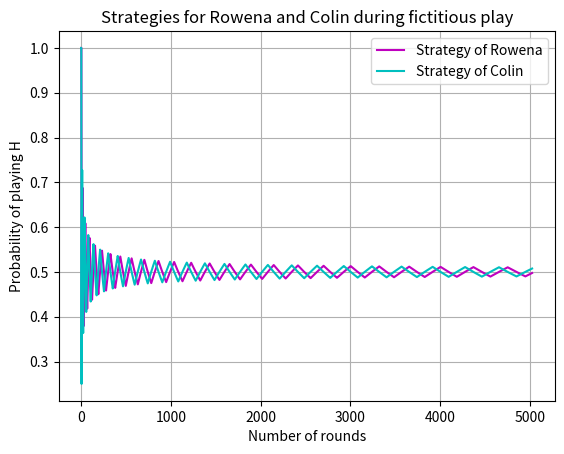

This chart was generated by the following Python code:
"""
FICTITIOUS PLAY SIMULATOR
Author: Thijs Sluijter, Universiteit van Amsterdam, 11050721

This is a program to simulate fictitious play in normal-form games.

The game input format is the following:

    game = [a(H, H), a(H, T), a(T, H), a(T, T)]
    
an actionprofile like a(H, H) is represented as a tuple of utilities:

    a(H, H) = (u_rowena, u_colin)
    
To run the program enter a game in the main function. An example of the prisoners
dilemma game is provided there as well.
"""

import numpy as np
import random
import matplotlib.pyplot as plt

"""
Helper function to create graphic representation of a 2x2 normalform game
input: a game
output: prints a 2x2 normalform game
"""
def print_game(game):
    print()
    print(' '*17+"Colin")
    print(' '*14+'H'+' '*8+'T')
    print(' '*11+'-'*17)
    print(' '*10+'| '+"{:>6}".format(game[0][1])+' | '+"{:>6}".format(game[1][1])+' |')
    print(' '*8+'H | '+"{:<6}".format(game[0][0])+' | '+"{:<6}".format(game[1][0])+' |')
    print('Rowina'+' '*5+'-'*17)
    print(' '*10+'| '+"{:>6}".format(game[2][1])+' | '+"{:>6}".format(game[3][1])+' |')
    print(' '*8+'T | '+"{:<6}".format(game[2][0])+' | '+"{:<6}".format(game[3][0])+' |')
    print(' '*11+'-'*17)
    print()


"""
Helper function to turn game into numpy arrays of utilities per player (useful for processing)
input: a game
output: 

    tuple of numpy arrays of form:

        [[u(T,L), u(T,R)], [u(B,L), u(B,R)]]

    where u(T,L) is the utility for the player in a(Top, Left)
    
    first array in tuple represents Rowena, second array represents Colin
"""
def u(game):
    return np.array([[game[0][0], game[1][0]], [game[2][0], game[3][0]]]), np.array([[game[0][1], game[1][1]], [game[2][1], game[3][1]]])  

"""
Function that generates constant-sum game
input: minimal and maximal utility
output: 
        a constant sum game
"""    
def constant_sum_game(mi, ma):
    while True:
        constant_sum = True
        # generate a random game
        game = [(random.randint(mi, ma), random.randint(mi, ma)) for i in range(4)]
        c = game[0][0] + game[0][1]
        # check if its constant sum
        for a in game[1:]:
            if a[0] + a[1] != c:
                constant_sum = False
                break
        if constant_sum:
            return game

"""
Function that generates zero-sum game
input: minimal and maximal utility
output: 
        a zero-sum game
"""      
def zero_sum_game(mi, ma):
    while True:
        constant_sum = True
        # generate a random game
        game = [(random.randint(mi, ma), random.randint(mi, ma)) for i in range(4)]
        c = 0
        # check if its zero sum
        for a in game:
            if a[0] + a[1] != c:
                constant_sum = False
                break
        if constant_sum:
            return game

"""
Function that generates zero-sum equivalent of constant-sum game
input:
        a constant-sum game
output: 
        a zero-sum game
"""      
def zero_sum_equivalent(cs_game):
    zs_game = []
    c = cs_game[0][0] + cs_game[0][1]
    for a in cs_game:
        a_new = (a[0]-(c/2), a[1]-(c/2))
        zs_game.append(a_new)
    return zs_game

"""
Function that computes the empirical strategy given a history of actions
input: history of actions
output: 
        the empirical strategy
""" 
def emp_strat(H):
    # H = [1/0, 1/0, ..., 1/0]
    # s(L) = cnt(L) / l
    # s(R) = 1 - s(L)
    return sum(H) / len(H)

"""
Function that generates the best response for a player in a game give a strategy
input: 
        game: game
        player: player
        strategy: s
output: 
        the best response for player in game against strategy s
""" 
def best_response(game, player, s):
    ut = u(game)
    if player == 'R':
        # NOTE: if s = 0.5 we round down, so s <= 0.5 --> a_c = R
        a_c = ut[0].T[(round(s)+1)%2]
        # if both utils are equally good return 0 (T)
        return (a_c.argmax()+1)%2
    else:
        # NOTE: if s = 0.5 we round down, so s <= 0.5 --> a_r = B
        a_r = ut[1][(round(s)+1)%2]
        # if both utils are equally good return 0 (L)
        return (a_r.argmax()+1)%2

"""
Main function that simulates fictitioys play
input: a game
output: strategies played by both players
"""       
def fict_play(zs_game):
    map_r = {1: 'H', 0: 'T'}
    map_c = {1: 'H', 0: 'T'}
    converged = False
    eps = 1e-4
    a = (1,1)
    H_r = [a[0]]
    H_c = [a[1]]
    strats_r = [a[0]]
    strats_c = [a[1]]
    i = 0
    while not converged:
        # calculate empirical strategy for both
        s_r = emp_strat(H_r)
        s_c = emp_strat(H_c)
        # calculate best response for both
        a_r = best_response(zs_game, 'R', s_c)
        a_c = best_response(zs_game, 'C', s_r)
        # print what happened this round
        print(f"a_{len(H_r)-1}: {map_r[a[0]]}{map_c[a[1]]}({s_r},{s_c})")
        # check convergence
        if i > 0 and (abs(strats_r[-1] - s_r) < eps) and (abs(strats_c[-1] - s_c) < eps):
            converged = True
        # save statistics
        a = (a_r,a_c)
        H_r.append(a_r)
        H_c.append(a_c)
        strats_r.append(s_r)
        strats_c.append(s_c)
        i+=1
    return np.array(strats_r), np.array(strats_c)



"""
Main function. Takes a game, prints it, simulates fictious play and plots the strategy convergence.
"""  
def main():
    
    # game = zero_sum_equivalent(constant_sum_game(0,10)) # generate a random game
    game = [(1,-1),(-1,1),(-1,1),(1,-1)]                  # equal coins example

    # print the game
    print_game(game)

    # run fictitious play (and print simulation to terminal)
    s_r, s_c = fict_play(game)

    # plot the convergence pattern
    fig, axs = plt.subplots(1,1)
    axs.plot(np.arange(0,len(s_r)), s_r, color='m', label='Strategy of Rowena')
    axs.plot(np.arange(0,len(s_c)), s_c, color='c', label='Strategy of Colin')
    axs.set_ylabel('Probability of playing H')
    axs.set_xlabel('Number of rounds')
    axs.title.set_text('Strategies for Rowena and Colin during fictitious play')
    axs.legend()
    axs.grid()
    plt.show()

if __name__ == "__main__": 
    main()
        